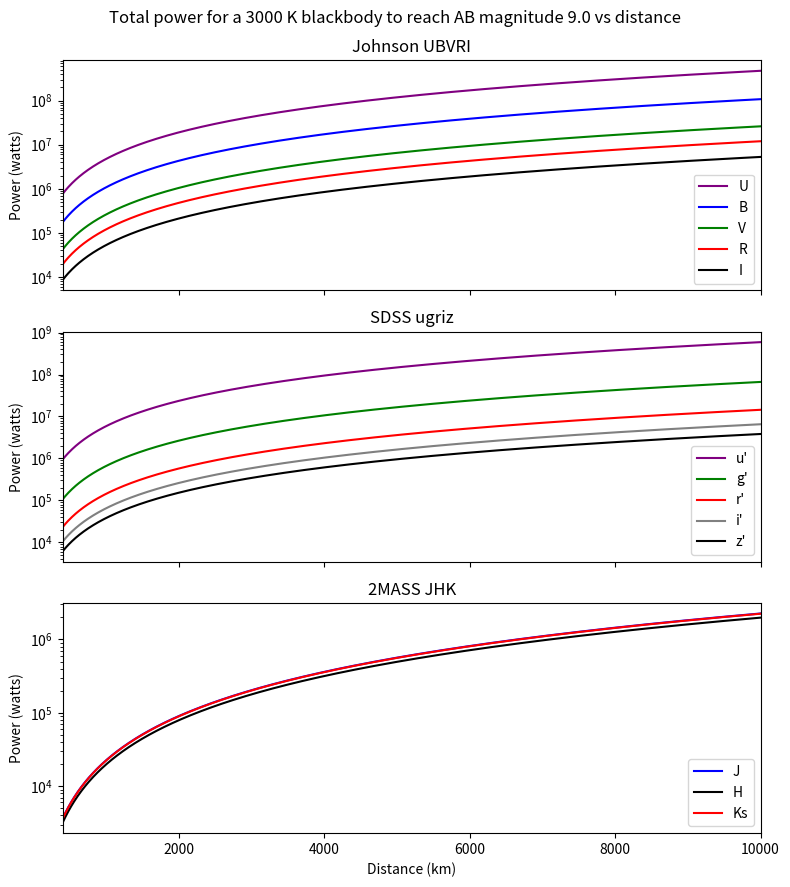

Reproduce this figure in Python.
import numpy as np
import csv
from matplotlib import pyplot as plt

Teff = 3000 # K
k = 1.380649e-23 # J/K, per CODATA 2018
h = 6.62607015e-34 #J*s, per CODATA 2018
c = 299792458 # m/s, has been the defined value since like 1981
σ = 5.67037442e-08 # W/m², per CODATA 2018
f0 = 3630.78 # Jy for V == 0. Derived from S(Jy) = 1e23 * 10**-(AB+48.6)/2.5 = 10**(3.56-AB/2.5) = 10**((8.9-AB)/2.5). Not used directly, but is listed for comparison purposes. Sources: Oke&Gunn 1983, Fukugita et al 1996. This may implicitly be making Vega magnitude 0 in V, rather than 0.03, despite Oke & Gunn 1983.
ABmag = 9.0 # nominal target magnitude

area = 100/(σ*Teff**4) # area in m² of our 100 W emitter
distance = np.linspace(400e3,10000e3,961) # 400 to 10,000 km in 10 km steps

def planck(λ,T):
	B = (2*h*c**2/λ**5) / (np.exp(h*c/(λ*k*T)-1))
	return B

def bandwidth(λeff,Δλ):
	Δν = c*Δλ/(λeff**2-Δλ**2/4)
	return Δν

# λeff and Δλ in Å for both Johnson-Cousins UBVRI and SDSS ugriz, as given by Bessel 2005's article in the Annual Review of Astronomy and Astrophysics
# name	λeff	Δλ
#	U	3663	650
#	B	4361	890
#	V	5448	840
#	R	6407	1580
#	I	7980	1540
#	u'	3596	570
#	g'	4639	1280
#	r'	6122	1150
#	i'	7439	1230
#	z'	8896	1070

Johnson = [["U",1e-10*3663,1e-10*650],["B",1e-10*4361,1e-10*890],["V",1e-10*5448,1e-10*840],["R",1e-10*6407,1e-10*1580],["I",1e-10*7980,1e-10*1540]]
SDSS = [["u'",1e-10*3596,1e-10*570],["g'",1e-10*4639,1e-10*1280],["r'",1e-10*6122,1e-10*1150],["i'",1e-10*7439,1e-10*1230],["z'",1e-10*8896,1e-10*1070]]

#λmin and λmax for 50% transmission in 2MASS. Taken from https://old.ipac.caltech.edu/2mass/releases/allsky/doc/sec3_1b.html
#  band	optics and camera	system + atmosphere
#  J	1.11 - 1.40 um 	1.12 - 1.36* um
#  H	1.51 - 1.79 um 	1.51 - 1.78 um
#  Ks	2.00 - 2.31 um 	2.02 - 2.30 um 

twoMASS = [["J",1e-6*1.255,1e-6*0.29],["H",1e-6*1.65,1e-6*0.28],["Ks",1e-6*2.155,1e-6*0.155]]

fig, ax = plt.subplots(3, 1, sharex=True, sharey=False)
fig.suptitle("Total power for a "+str(Teff)+" K blackbody to reach AB magnitude "+str(ABmag)+" vs distance")
ax[0].set_prop_cycle(color=['purple', 'blue', 'green', 'red', 'black'])
ax[1].set_prop_cycle(color=['purple', 'green', 'red', 'gray', 'black'])
ax[2].set_prop_cycle(color=['blue', 'black', 'red'])
for band in Johnson:
	name,λeff,Δλ = band
	Δν = bandwidth(λeff,Δλ)
	xs = np.linspace(λeff-Δλ,λeff+Δλ,1000)
	ys = [planck(x,Teff) for x in xs]
	power = np.trapz(ys,xs)
	wattage = [4*np.pi*d**2*Δν*σ*Teff**4/power * 10**(-0.4*(ABmag+48.6)) for d in distance]
	ax[0].plot(distance*1e-3, wattage, label=name)
	ax[0].set_title("Johnson UBVRI")
ax[0].set_ylabel("Power (watts)")
ax[0].set_yscale("log")
ax[0].legend()
ax[0].set_xlim(min(distance)*1e-3,max(distance)*1e-3)

for band in SDSS:
	name,λeff,Δλ = band
	Δν = bandwidth(λeff,Δλ)
	xs = np.linspace(λeff-Δλ,λeff+Δλ,1000)
	ys = [planck(x,Teff) for x in xs]
	power = np.trapz(ys,xs)
	wattage = [4*np.pi*d**2*Δν*σ*Teff**4/power * 10**(-0.4*(ABmag+48.6)) for d in distance]
	ax[1].plot(distance*1e-3, wattage, label=name)
	ax[1].set_title("SDSS ugriz")
ax[1].legend()
ax[1].set_yscale("log")
ax[1].set_ylabel("Power (watts)")

for band in twoMASS:
	name,λeff,Δλ = band
	Δν = bandwidth(λeff,Δλ)
	xs = np.linspace(λeff-Δλ,λeff+Δλ,1000)
	ys = [planck(x,Teff) for x in xs]
	power = np.trapz(ys,xs)
	wattage = [4*np.pi*d**2*Δν*σ*Teff**4/power * 10**(-0.4*(ABmag+48.6)) for d in distance]
	ax[2].plot(distance*1e-3, wattage, label=name)
	ax[2].set_title("2MASS JHK")
ax[2].legend(loc=4)
ax[2].set_yscale("log")
ax[2].set_ylabel("Power (watts)")
ax[2].set_xlabel("Distance (km)")

fig.set_size_inches(8, 9)
fig.tight_layout()
#fig.savefig("Power_all.png", dpi=100)

plt.show()
